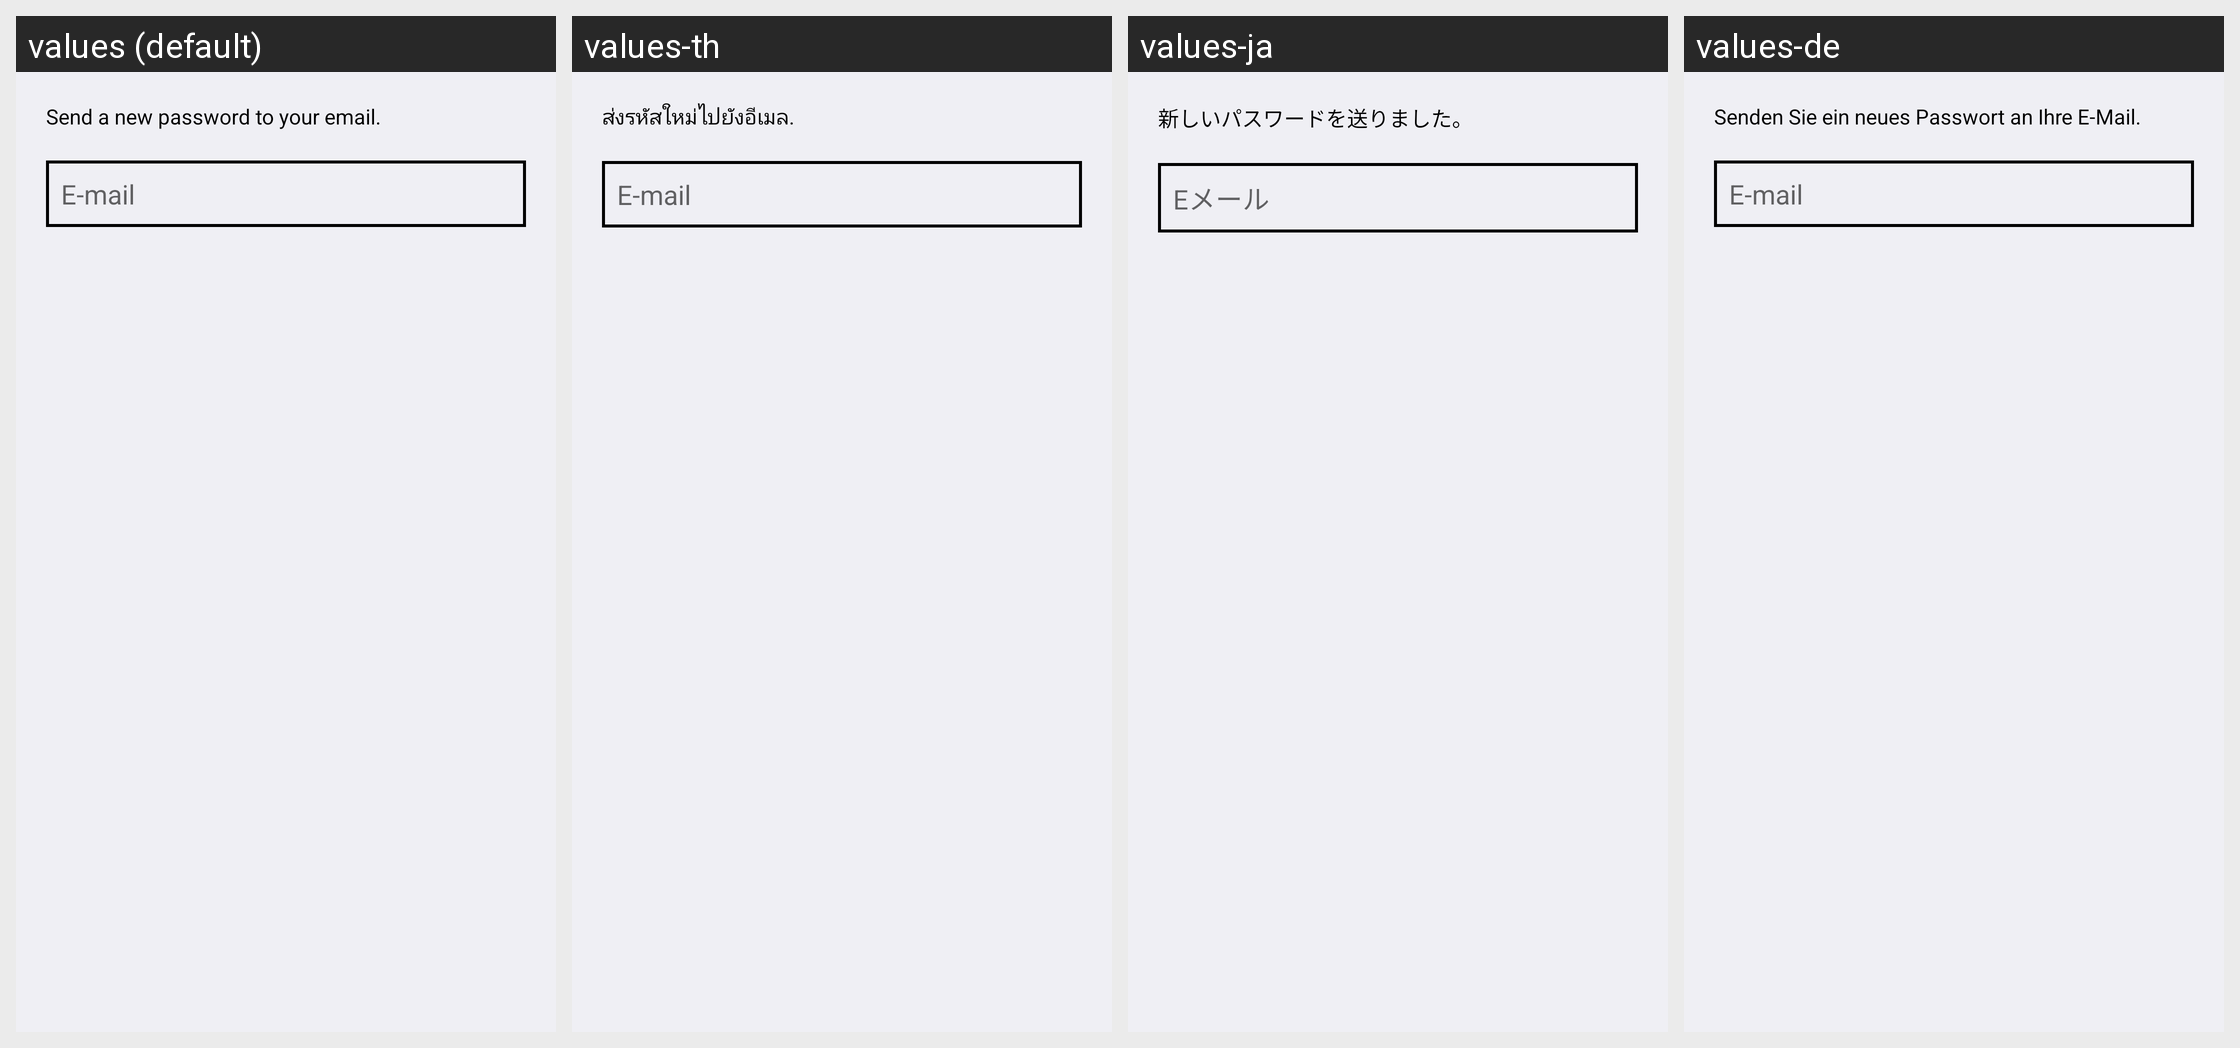

Locale-by-locale string values for the Android screen shown in this grid:
Android screen res/layout/dialog_forget_password.xml rendered under 4 locales, left to right: values (default), values-th, values-ja, values-de. Device: Nexus 5 (rendered at 1080×1920; each locale shown at half size, 540×960, under a caption strip naming it); theme AppTheme.
Other locales in the repository, not shown: values-fr, values-ko.
Strings drawn on this screen, with the default value and each locale's value (text and hints the layout hard-codes, and strings that could not be matched under every locale, appear in the picture but are not listed):

si_dialog_forget_pwd_lbl
  values: Send a new password to your email.
  values-th: ส่งรหัสใหม่ไปยังอีเมล.
  values-ja: 新しいパスワードを送りました。
  values-de: Senden Sie ein neues Passwort an Ihre E-Mail.

si_dialog_forget_pwd_email
  values: E-mail
  values-th: E-mail
  values-ja: Eメール
  values-de: E-mail
